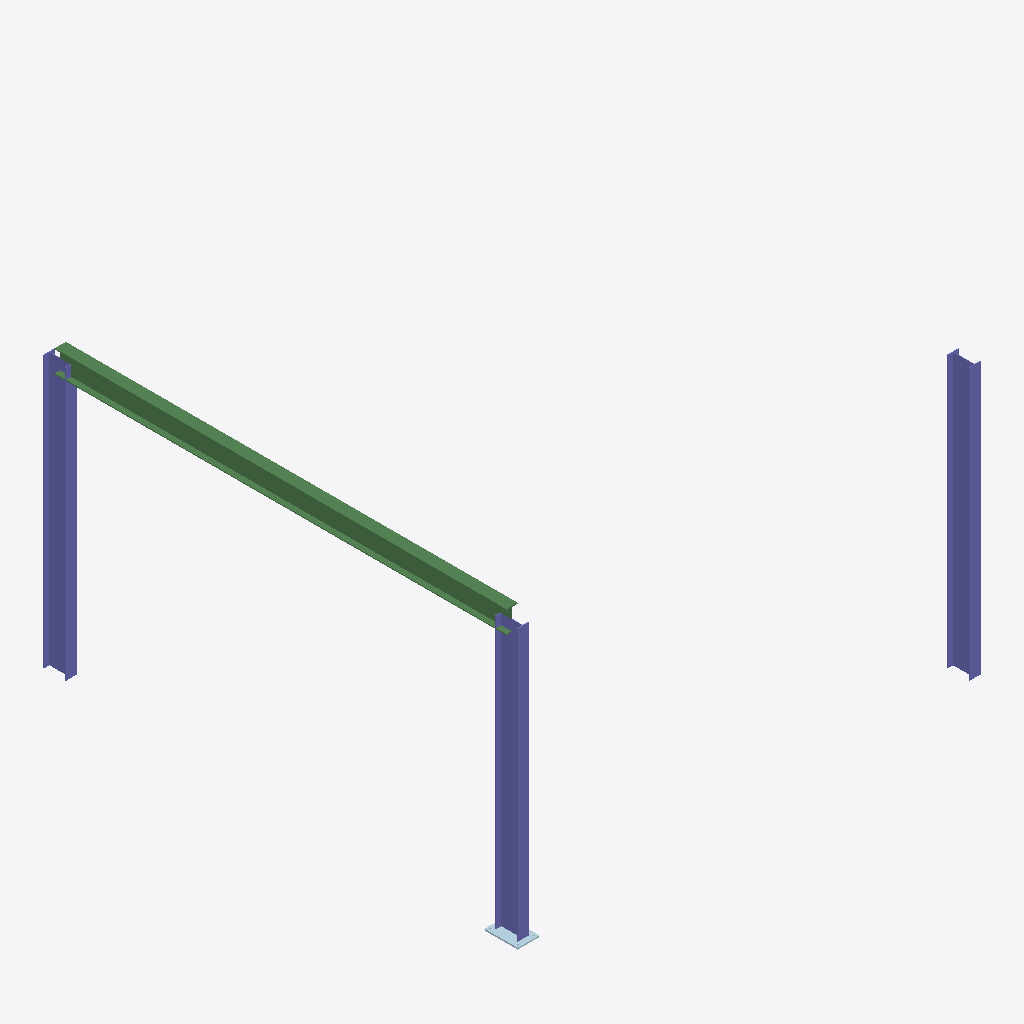
Isometric view of an IFC building model (IFC-SPF (STEP), schema IFC4, length unit millimetre), seen from the south-west, elements coloured by IFC class: 3 columns (violet), 1 beam (green), 1 plate (pale blue).
Extent 6.2 m × 6.4 m × 3.8 m (x, y, z). Storeys (1):  0 at 0.00 m. Elements (5): 3 IfcColumn, 1 IfcBeam, 1 IfcPlate.

HEADER;
FILE_DESCRIPTION(('ViewDefinition [DesignTransferView]'),'2;1');
FILE_NAME('Новый проект.ifc','1970-01-01T00:00:00',(''),(''),'Open BIM','Open BIM 0.1.0','');
FILE_SCHEMA(('IFC4'));
ENDSEC;
DATA;
#17=IFCPROJECT('2Mckw0Gs5GsAXB7Qet5Lk8',$,'Новый проект',$,$,$,$,(#5),#16);
#23=IFCSITE('1dEtosioPHOPjACZQ3_F2g',$,'',$,$,#22,$,$,.ELEMENT.,$,$,$,$,$);
#29=IFCBUILDING('19In7$jfLNYBwYDUBQky9j',$,'',$,$,#28,$,$,.ELEMENT.,$,$,$);
#35=IFCBUILDINGSTOREY('1SDieFJ4LO5fb1mFD9wSqi',$,' 0',$,$,#34,$,$,.ELEMENT.,0.0);
#80=IFCBEAM('1te1nd5LfKaRWXH2MFWjee',$,'Балка',$,$,#76,#79,'22',.BEAM.);
#62=IFCCOLUMN('0VD4VsTKHGUhL4ItptqMmK',$,'Колонна',$,$,#58,#61,'20',.COLUMN.);
#53=IFCCOLUMN('3ASU2U3r1ItR98sO$6A2j7',$,'Колонна',$,$,#48,#52,'19',.COLUMN.);
#71=IFCCOLUMN('0zQoc38IfJZOQrEODBsFLz',$,'Колонна',$,$,#67,#70,'21',.COLUMN.);
#98=IFCPLATE('2mBjvTF2bSown3JVYi$5EP',$,'Соединение — плита',$,$,#88,#97,'24',.SHEET.);
ENDSEC;
